The GitHub repository aamnarifa/Wheat-Diseases-Detection contains a labelled image folder "datasets" with 5 categories: black point, fusarium foot rot, healthy leaf, leaf blight, wheat blast. Examples follow, each with its label.

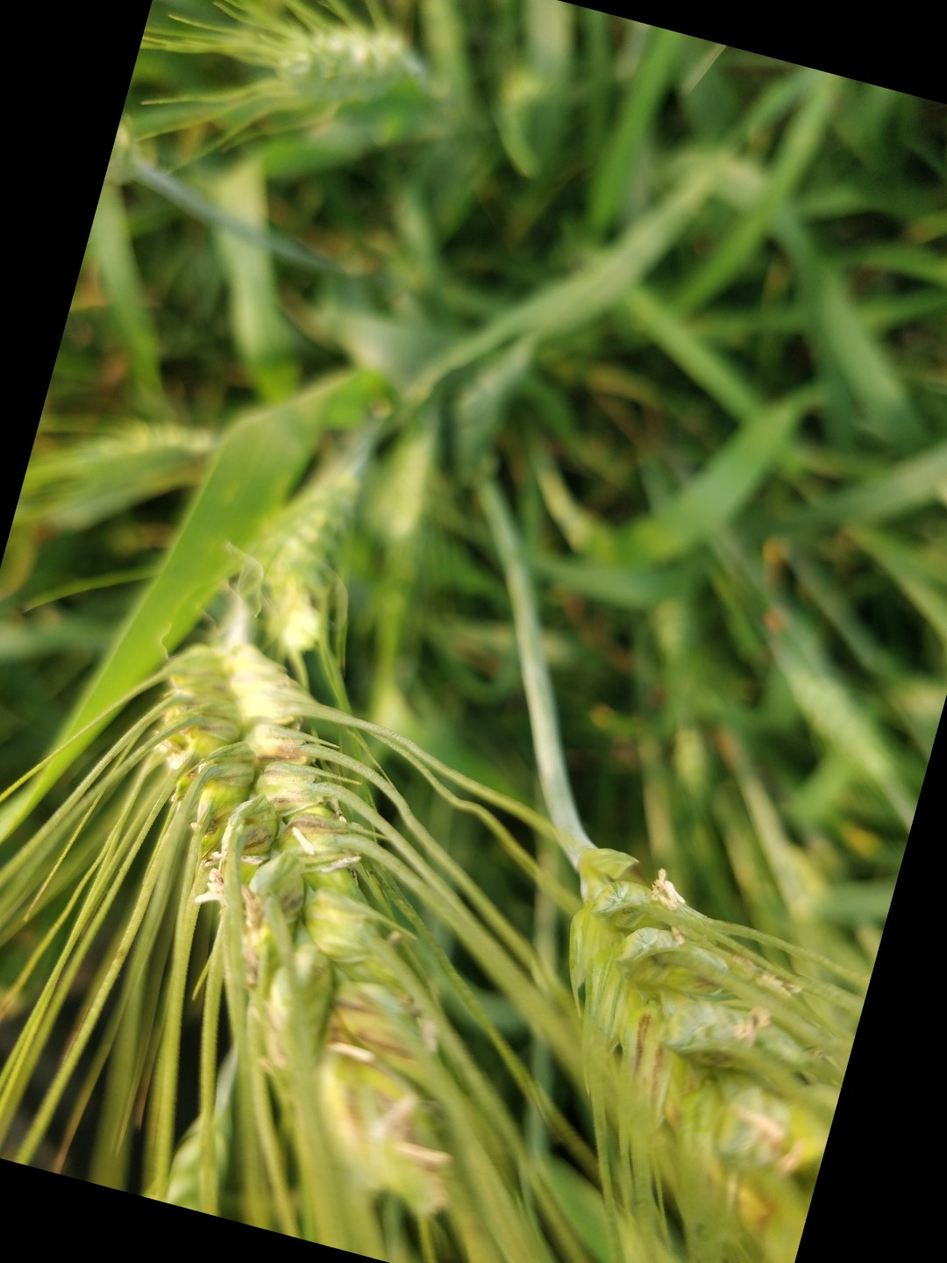
Label: black point

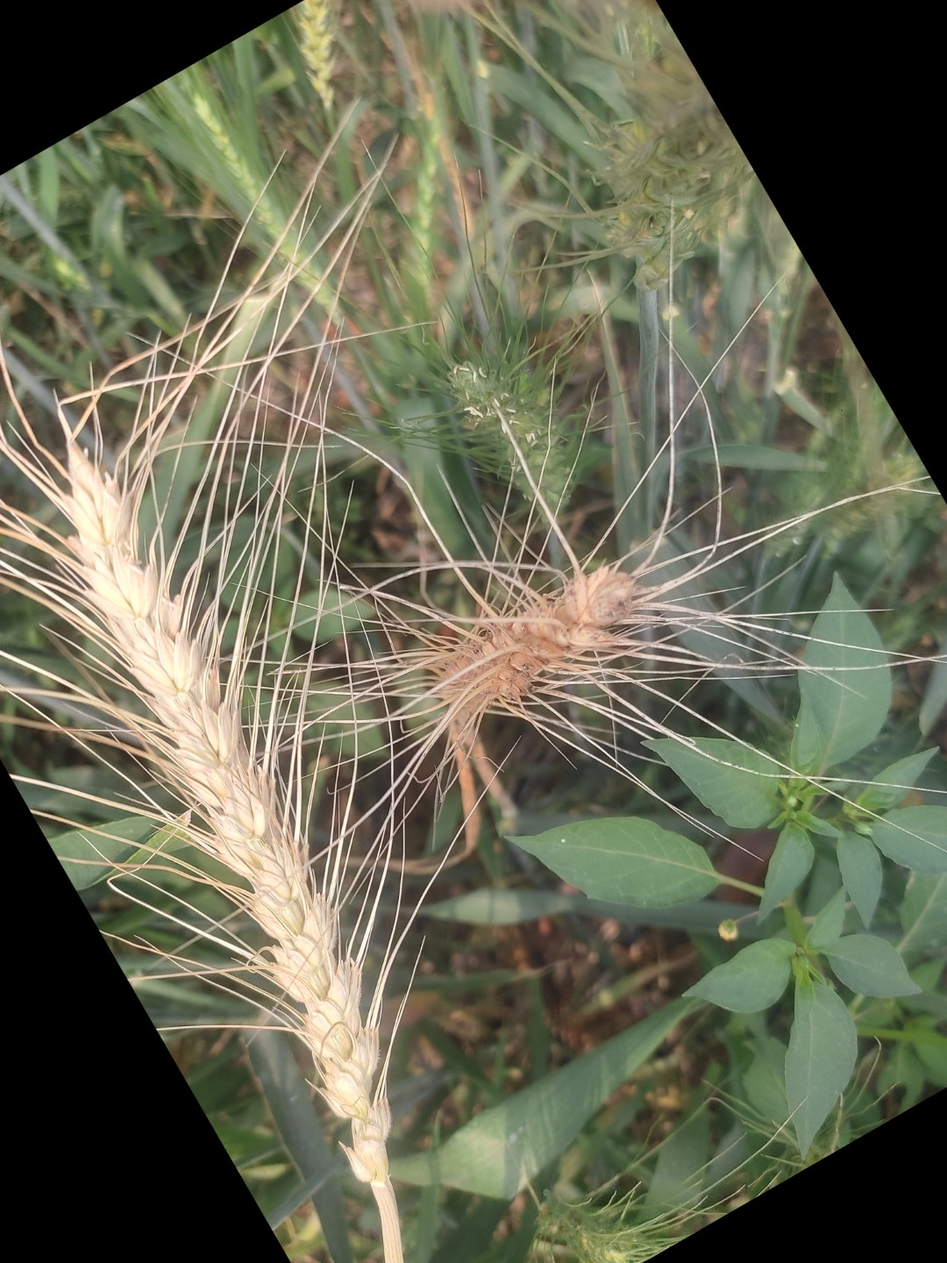
Label: wheat blast

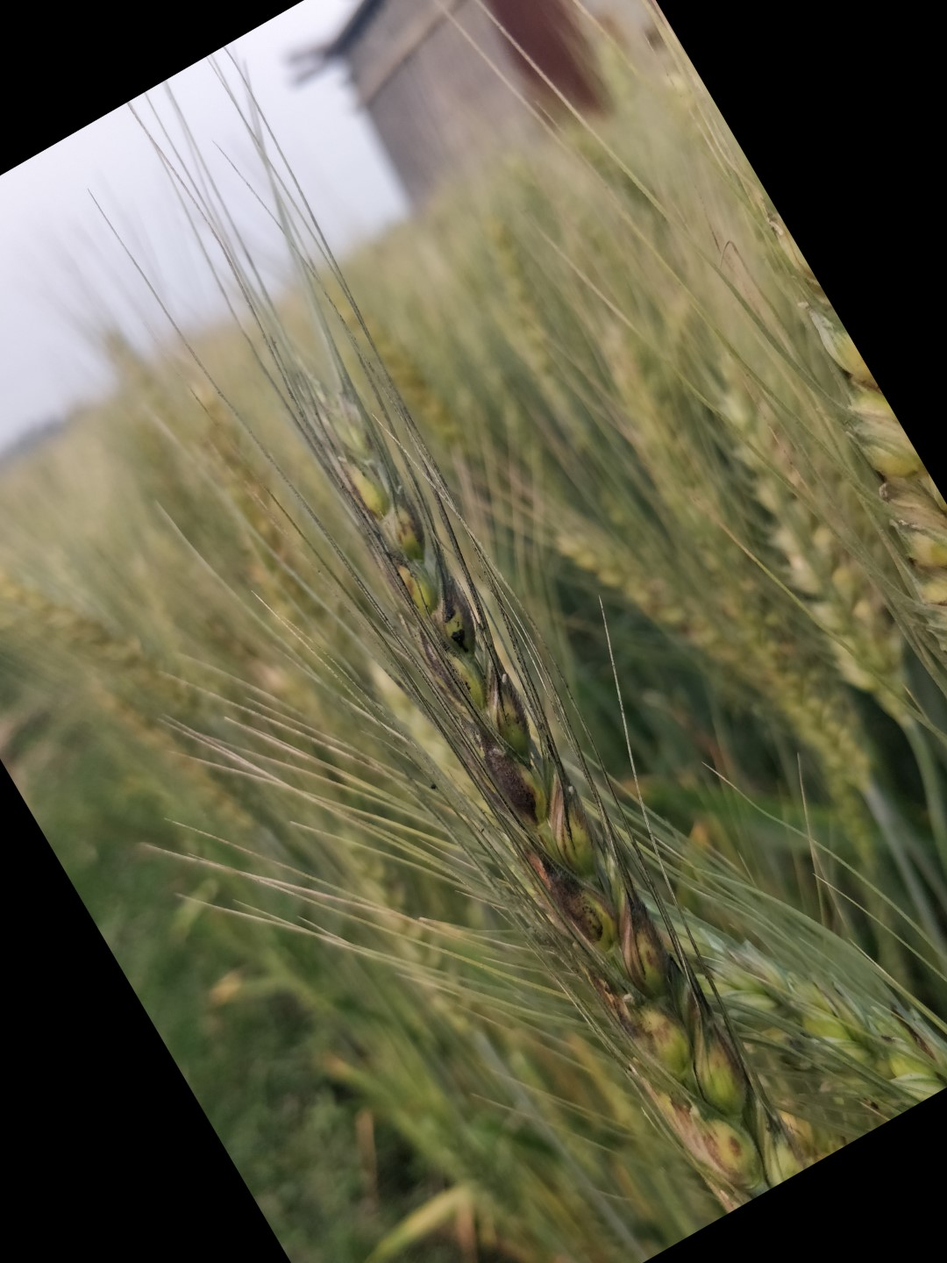
Label: black point

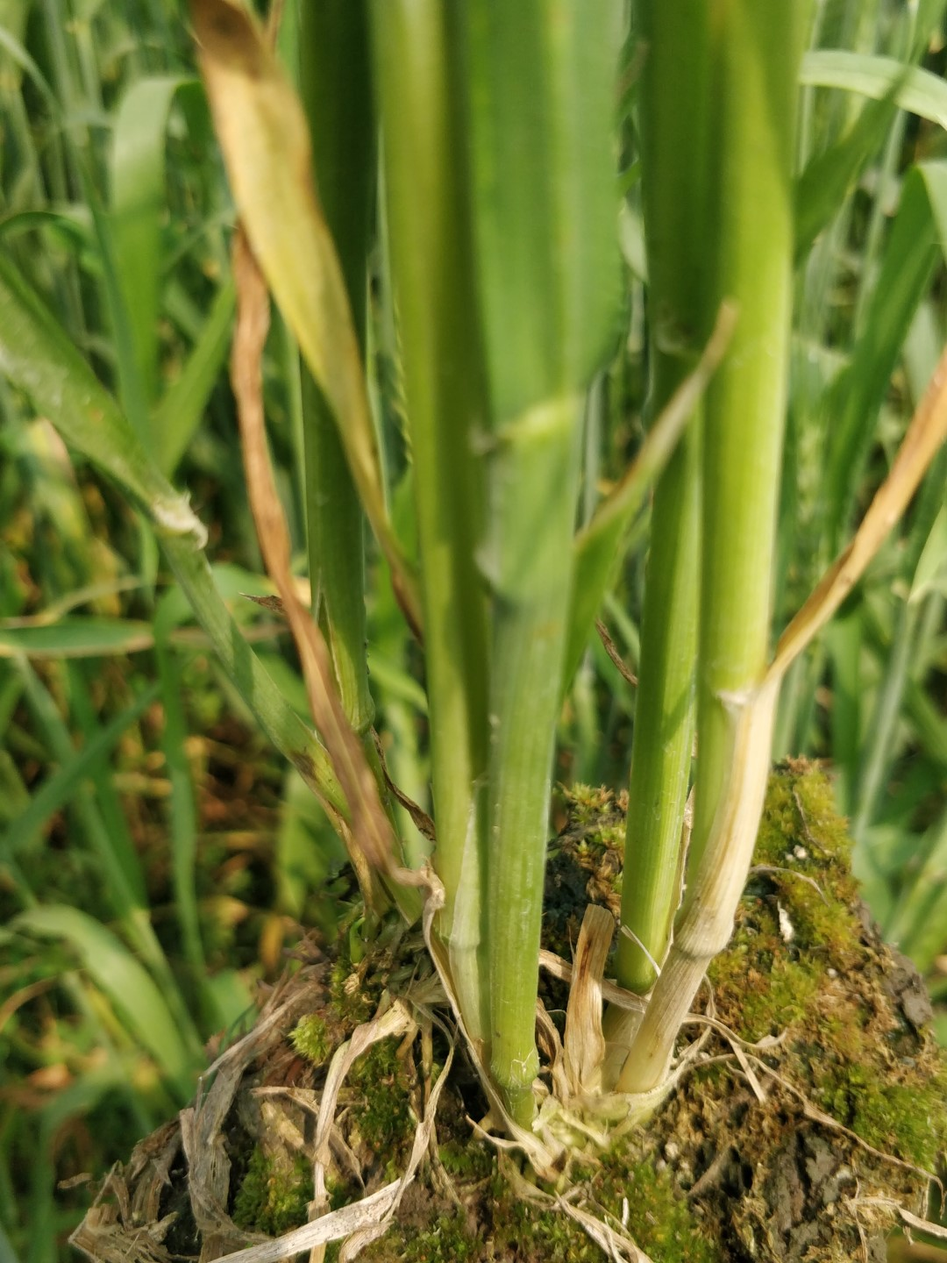
Label: healthy leaf

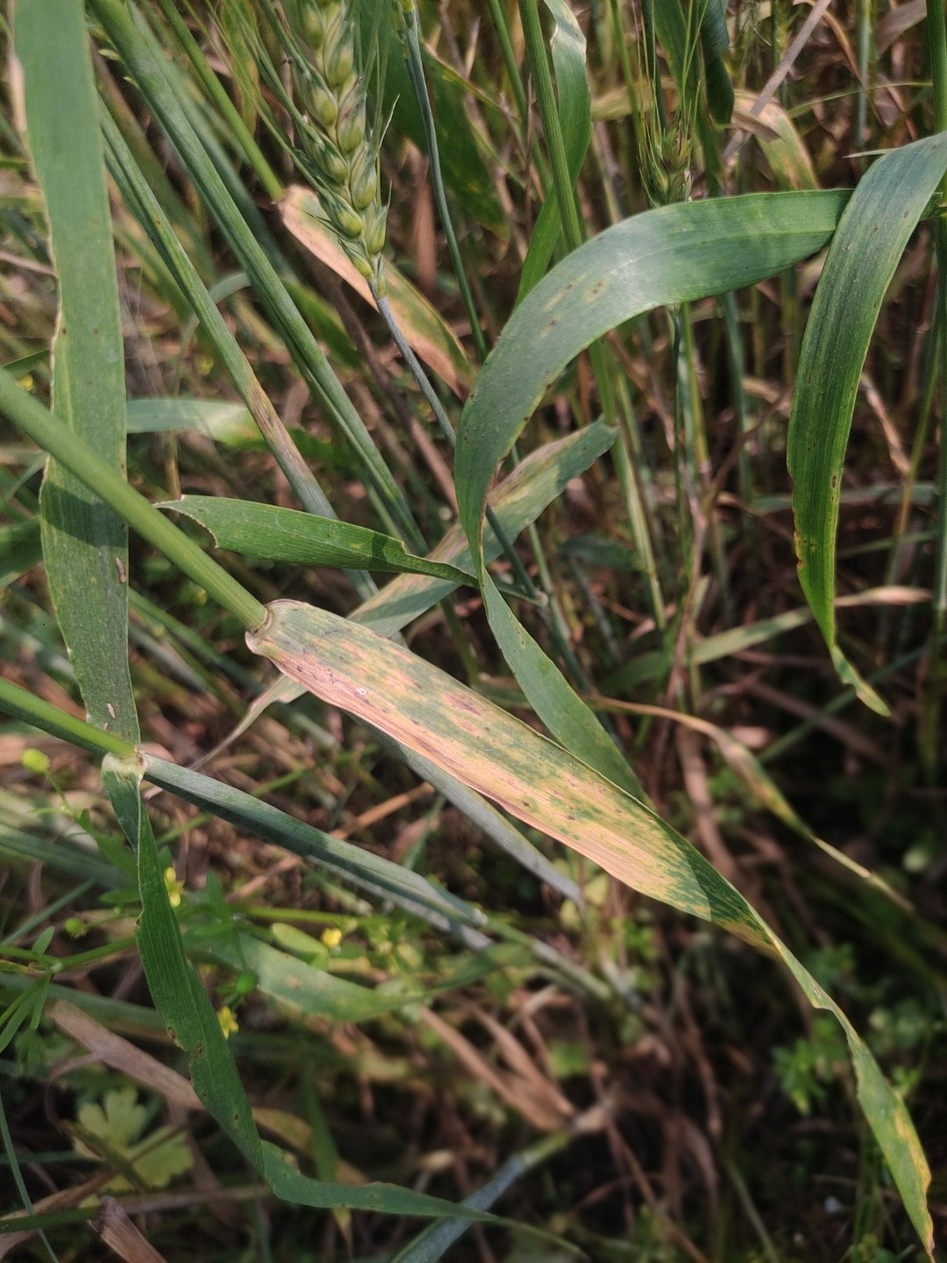
Label: leaf blight

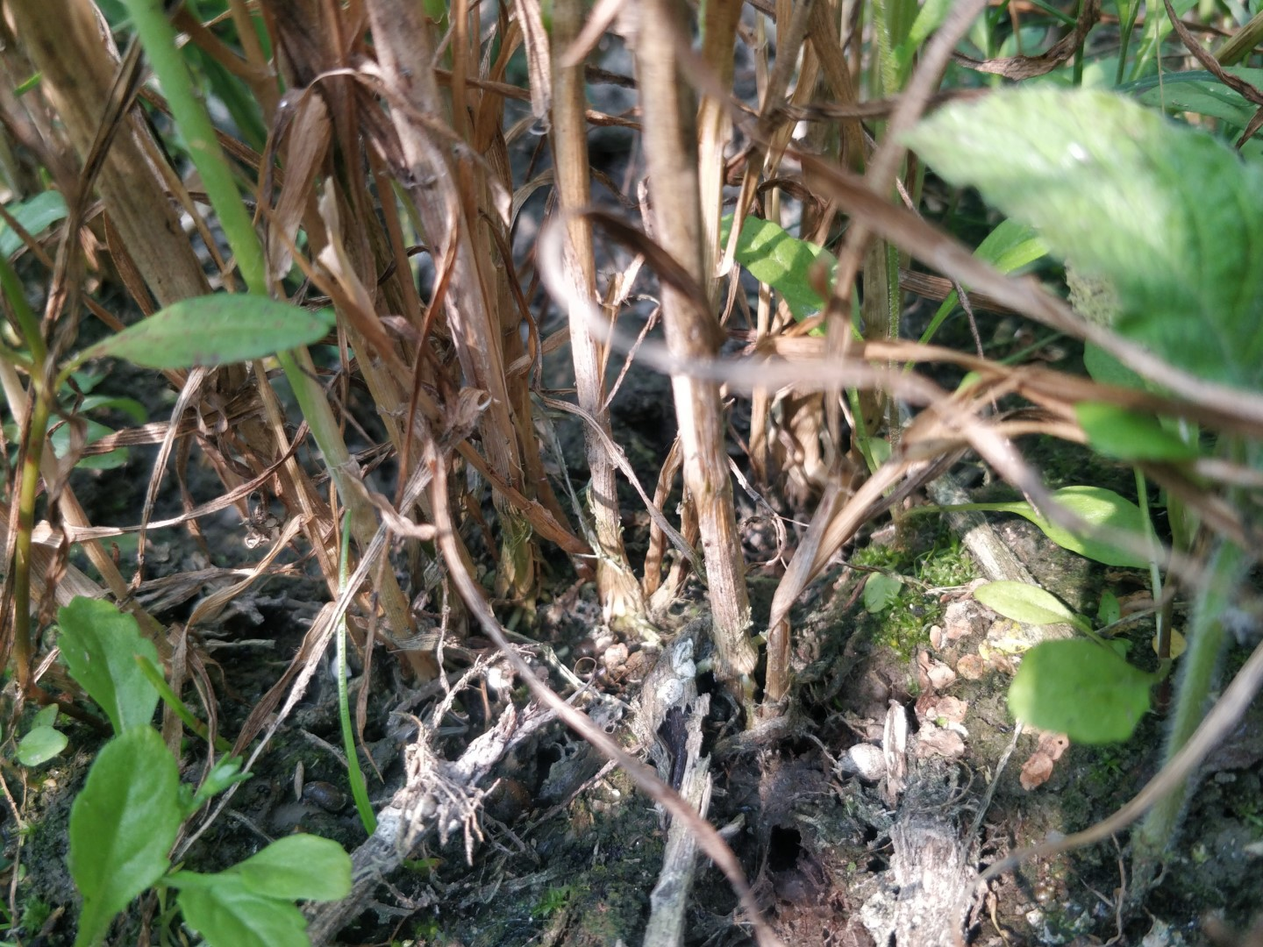
Label: fusarium foot rot
